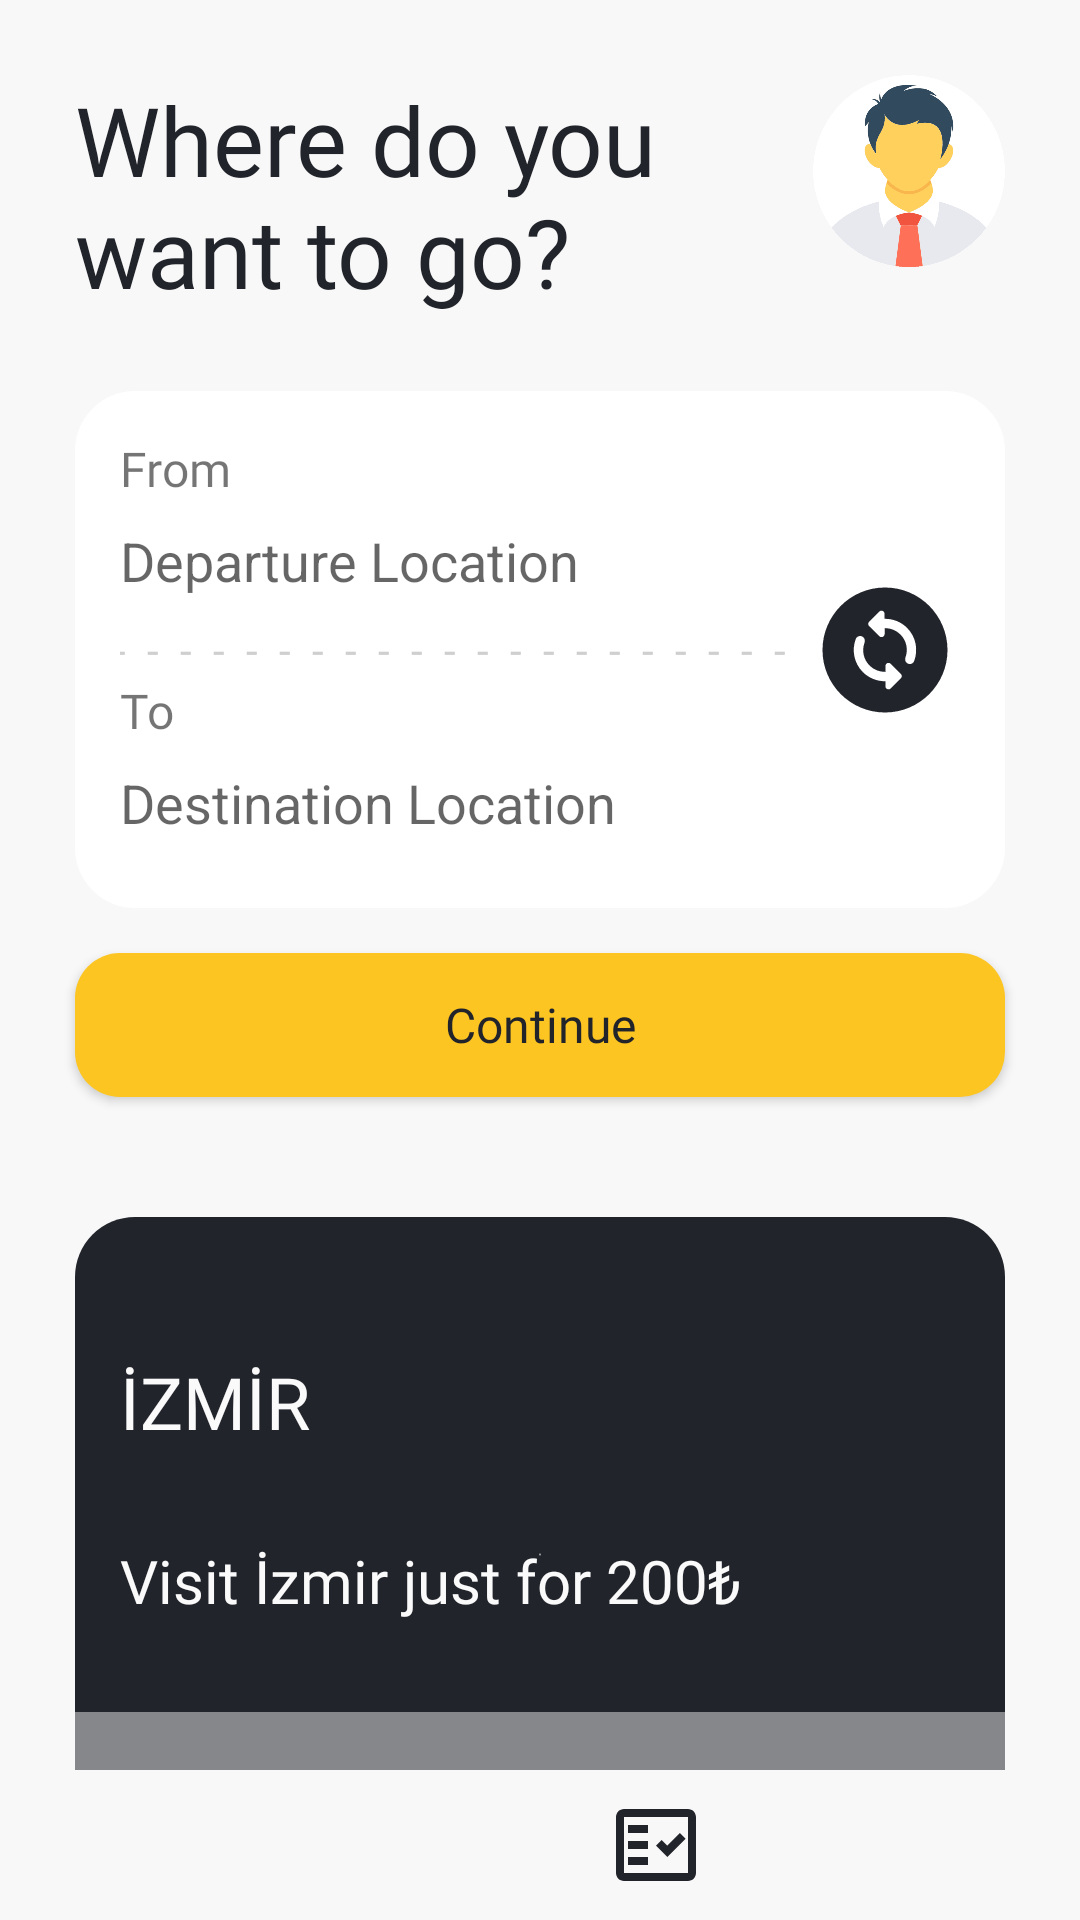

Reconstruct the res/layout file that produces this screen, plus the resources it refers to.
<!-- AndroidManifest.xml: application theme Theme.BillAtApp -->
<!-- res/layout/activity_main.xml -->
<?xml version="1.0" encoding="utf-8"?>
<androidx.constraintlayout.widget.ConstraintLayout xmlns:android="http://schemas.android.com/apk/res/android"
    xmlns:app="http://schemas.android.com/apk/res-auto"
    xmlns:tools="http://schemas.android.com/tools"
    android:id="@+id/root"
    android:layout_width="match_parent"
    android:layout_height="match_parent"
    android:layout_gravity="center"
    android:background="@color/background"
    tools:context=".MainActivity">

    <TextView
        android:id="@+id/tvLabel"
        android:layout_width="wrap_content"
        android:layout_height="wrap_content"
        android:fontFamily="@font/roboto_medium"
        android:text="@string/where_do_you_want_to_go"
        android:textColor="@color/font_color_dark"
        android:textSize="32sp"
        app:layout_constraintStart_toEndOf="@id/glLeft"
        app:layout_constraintTop_toBottomOf="@id/glTop" />

    <ImageView
        android:layout_width="64dp"
        android:layout_height="64dp"
        android:contentDescription="@string/customer_s_photo"
        android:src="@drawable/person_avatar"
        app:layout_constraintEnd_toStartOf="@id/glRight"
        app:layout_constraintTop_toBottomOf="@id/glTop" />

    <androidx.constraintlayout.widget.ConstraintLayout
        android:id="@+id/containerSearch"
        android:layout_width="match_parent"
        android:layout_height="wrap_content"
        android:layout_margin="25dp"
        android:background="@drawable/bg_search_field"
        android:padding="15dp"
        app:layout_constraintTop_toBottomOf="@id/tvLabel">

        <ImageView
            android:id="@+id/ivChangeSides"
            android:layout_width="50dp"
            android:layout_height="50dp"
            android:contentDescription="@string/change_sides"
            android:src="@drawable/ic_change_circle"
            app:layout_constraintBottom_toBottomOf="parent"
            app:layout_constraintEnd_toEndOf="parent"
            app:layout_constraintTop_toTopOf="parent"
            app:tint="@color/dark_blue" />

        <TextView
            android:id="@+id/tvLabelDashes"
            android:layout_width="0dp"
            android:layout_height="wrap_content"
            android:fontFamily="@font/roboto_bold"
            android:letterSpacing="0.5"
            android:lines="1"
            android:text="@string/dashes"
            android:textColor="@color/gray"
            app:layout_constraintBottom_toBottomOf="parent"
            app:layout_constraintEnd_toStartOf="@id/ivChangeSides"
            app:layout_constraintTop_toTopOf="parent" />

        <TextView
            android:id="@+id/tvLabelFrom"
            android:layout_width="wrap_content"
            android:layout_height="wrap_content"
            android:fontFamily="@font/roboto_medium"
            android:text="@string/from"
            android:textSize="16sp"
            app:layout_constraintStart_toStartOf="parent"
            app:layout_constraintTop_toTopOf="parent" />

        <EditText
            android:layout_width="0dp"
            android:layout_height="40dp"
            android:background="@null"
            android:hint="@string/departure_location"
            android:importantForAutofill="no"
            android:inputType="text"
            app:layout_constraintEnd_toStartOf="@id/ivChangeSides"
            app:layout_constraintStart_toStartOf="parent"
            app:layout_constraintTop_toBottomOf="@id/tvLabelFrom" />

        <TextView
            android:id="@+id/tvLabelTo"
            android:layout_width="wrap_content"
            android:layout_height="wrap_content"
            android:fontFamily="@font/roboto_medium"
            android:text="@string/to"
            android:textSize="16sp"
            app:layout_constraintStart_toStartOf="parent"
            app:layout_constraintTop_toBottomOf="@id/tvLabelDashes" />

        <EditText
            android:layout_width="0dp"
            android:layout_height="40dp"
            android:background="@null"
            android:hint="@string/destination_location"
            android:importantForAutofill="no"
            android:inputType="text"
            app:layout_constraintEnd_toStartOf="@id/ivChangeSides"
            app:layout_constraintStart_toStartOf="parent"
            app:layout_constraintTop_toBottomOf="@id/tvLabelTo" />
    </androidx.constraintlayout.widget.ConstraintLayout>

    <androidx.appcompat.widget.AppCompatButton
        android:id="@+id/btnContinue"
        android:layout_width="0dp"
        android:layout_height="wrap_content"
        android:layout_marginTop="15dp"
        android:background="@drawable/bg_button_shape"
        android:fontFamily="@font/roboto_medium"
        android:text="Continue"
        android:textAllCaps="false"
        android:textColor="@color/font_color_dark"
        android:textSize="16sp"
        app:layout_constraintEnd_toStartOf="@id/glRight"
        app:layout_constraintStart_toEndOf="@id/glLeft"
        app:layout_constraintTop_toBottomOf="@id/containerSearch" />

    <androidx.constraintlayout.widget.ConstraintLayout
        android:id="@+id/containerNews"
        android:layout_width="0dp"
        android:layout_height="225dp"
        android:layout_marginTop="40dp"
        android:background="@drawable/bg_news_field"
        android:orientation="vertical"
        android:paddingTop="15dp"
        app:layout_constraintEnd_toStartOf="@id/glRight"
        app:layout_constraintStart_toEndOf="@id/glLeft"
        app:layout_constraintTop_toBottomOf="@id/btnContinue">

        <ImageView
            android:layout_width="220dp"
            android:layout_height="match_parent"
            android:src="@drawable/izmir"
            app:layout_constraintEnd_toEndOf="parent" />

        <TextView
            android:id="@+id/tvNewsTitle"
            android:layout_width="wrap_content"
            android:layout_height="wrap_content"
            android:layout_marginStart="15dp"
            android:fontFamily="@font/roboto_medium"
            android:text="İZMİR"
            android:textColor="@color/font_color_light"
            android:textSize="24sp"
            app:layout_constraintBottom_toTopOf="@id/tvDetails"
            app:layout_constraintStart_toStartOf="parent"
            app:layout_constraintTop_toTopOf="parent" />

        <TextView
            android:id="@+id/tvDetails"
            android:layout_width="wrap_content"
            android:layout_height="wrap_content"
            android:layout_marginStart="15dp"
            android:fontFamily="@font/roboto_medium"
            android:text="Visit İzmir just for 200₺"
            android:textColor="@color/font_color_light"
            android:textSize="20sp"
            app:layout_constraintBottom_toTopOf="@id/btnLearnMore"
            app:layout_constraintStart_toStartOf="parent"
            app:layout_constraintTop_toBottomOf="@id/tvNewsTitle" />

        <TextView
            android:id="@+id/btnLearnMore"
            android:layout_width="match_parent"
            android:layout_height="60dp"
            android:background="@drawable/bg_glass_effect"
            android:fontFamily="@font/roboto_regular"
            android:gravity="center"
            android:text="Learn More"
            android:textColor="@color/font_color_light"
            android:textSize="16sp"
            app:layout_constraintBottom_toBottomOf="parent" />
    </androidx.constraintlayout.widget.ConstraintLayout>

    <LinearLayout
        android:id="@+id/bottomNavigation"
        android:layout_width="0dp"
        android:layout_height="50dp"
        android:background="@color/background"
        android:orientation="horizontal"
        android:paddingTop="9dp"
        android:paddingBottom="9dp"
        app:layout_constraintBottom_toBottomOf="parent"
        app:layout_constraintEnd_toStartOf="@id/glRight"
        app:layout_constraintStart_toEndOf="@id/glLeft">

        <ImageView
            android:layout_width="0dp"
            android:layout_height="match_parent"
            android:layout_weight="1"
            android:contentDescription="@string/bottom_navigation_icon"
            android:src="@drawable/ic_home_filled"
            app:tint="@color/dark_blue" />

        <ImageView
            android:layout_width="0dp"
            android:layout_height="match_parent"
            android:layout_weight="1"
            android:contentDescription="@string/bottom_navigation_icon"
            android:src="@drawable/ic_bookmark_outline"
            app:tint="@color/dark_blue" />

        <ImageView
            android:layout_width="0dp"
            android:layout_height="match_parent"
            android:layout_weight="1"
            android:contentDescription="@string/bottom_navigation_icon"
            android:src="@drawable/ic_ticket_outline"
            app:tint="@color/dark_blue" />

        <ImageView
            android:layout_width="0dp"
            android:layout_height="match_parent"
            android:layout_weight="1"
            android:contentDescription="@string/bottom_navigation_icon"
            android:src="@drawable/ic_settings_outline"
            app:tint="@color/dark_blue" />
    </LinearLayout>

    <androidx.constraintlayout.widget.Guideline
        android:id="@+id/glLeft"
        android:layout_width="wrap_content"
        android:layout_height="wrap_content"
        android:orientation="vertical"
        app:layout_constraintGuide_begin="25dp" />

    <androidx.constraintlayout.widget.Guideline
        android:id="@+id/glRight"
        android:layout_width="wrap_content"
        android:layout_height="wrap_content"
        android:orientation="vertical"
        app:layout_constraintGuide_end="25dp" />

    <androidx.constraintlayout.widget.Guideline
        android:id="@+id/glTop"
        android:layout_width="wrap_content"
        android:layout_height="wrap_content"
        android:orientation="horizontal"
        app:layout_constraintGuide_begin="25dp" />

    <androidx.constraintlayout.widget.Guideline
        android:id="@+id/glBottom"
        android:layout_width="wrap_content"
        android:layout_height="wrap_content"
        android:orientation="horizontal"
        app:layout_constraintGuide_end="50dp" />

</androidx.constraintlayout.widget.ConstraintLayout>
<!-- resources referenced by this layout -->
<resources>
  <color name="background">#F8F8F8</color>
  <color name="dark_blue">#22242B</color>
  <color name="font_color_dark">#22242B</color>
  <color name="font_color_light">#FAFAFA</color>
  <color name="gray">#CFCFCF</color>
  <!-- drawable bg_button_shape (drawable) -->
  <?xml version="1.0" encoding="utf-8"?>
  <shape xmlns:android="http://schemas.android.com/apk/res/android"
      android:shape="rectangle">
      <solid android:color="@color/yellow" />
      <corners android:radius="15dp"/>
  </shape>
  <!-- drawable bg_glass_effect (drawable) -->
  <?xml version="1.0" encoding="utf-8"?>
  <shape xmlns:android="http://schemas.android.com/apk/res/android"
      android:shape="rectangle">
      <solid android:color="#94CFCFCF" />
      <corners
          android:bottomLeftRadius="20dp"
          android:bottomRightRadius="20dp" />
  </shape>
  <!-- drawable bg_news_field (drawable) -->
  <?xml version="1.0" encoding="utf-8"?>
  <shape xmlns:android="http://schemas.android.com/apk/res/android"
      android:shape="rectangle">
      <gradient android:angle="270" android:type="radial" android:startColor="@color/gray" android:endColor="@color/dark_blue"/>
      <corners android:radius="20dp" />
  </shape>
  <!-- drawable bg_search_field (drawable) -->
  <?xml version="1.0" encoding="utf-8"?>
  <shape xmlns:android="http://schemas.android.com/apk/res/android"
      android:shape="rectangle">
      <solid android:color="@color/secondary_background" />
      <corners android:radius="20dp" />
  </shape>
  <string name="bottom_navigation_icon">Botton navigation icon</string>
  <string name="change_sides">Change sides</string>
  <string name="customer_s_photo">Customer\'s photo</string>
  <string name="dashes">--------------------------</string>
  <string name="departure_location">Departure Location</string>
  <string name="destination_location">Destination Location</string>
  <string name="from">From</string>
  <string name="to">To</string>
  <string name="where_do_you_want_to_go">Where do you\nwant to go?</string>
  <style name="Theme.BillAtApp" parent="Theme.MaterialComponents.DayNight.NoActionBar">
          
          <item name="colorPrimary">@color/purple_500</item>
          <item name="colorPrimaryVariant">@color/purple_700</item>
          <item name="colorOnPrimary">@color/white</item>
          
          <item name="colorSecondary">@color/teal_200</item>
          <item name="colorSecondaryVariant">@color/teal_700</item>
          <item name="colorOnSecondary">@color/black</item>
          
          <item name="android:windowLightStatusBar">true</item>
          <item name="android:statusBarColor">@color/background</item>
          
  
  
  
  
  
  
  
      </style>
  <color name="yellow">#FDC521</color>
  <color name="secondary_background">#FFFFFF</color>
  <color name="purple_500">#FF6200EE</color>
  <color name="purple_700">#FF3700B3</color>
  <color name="white">#FFFFFFFF</color>
  <color name="teal_200">#FF03DAC5</color>
  <color name="teal_700">#FF018786</color>
  <color name="black">#FF000000</color>
</resources>
